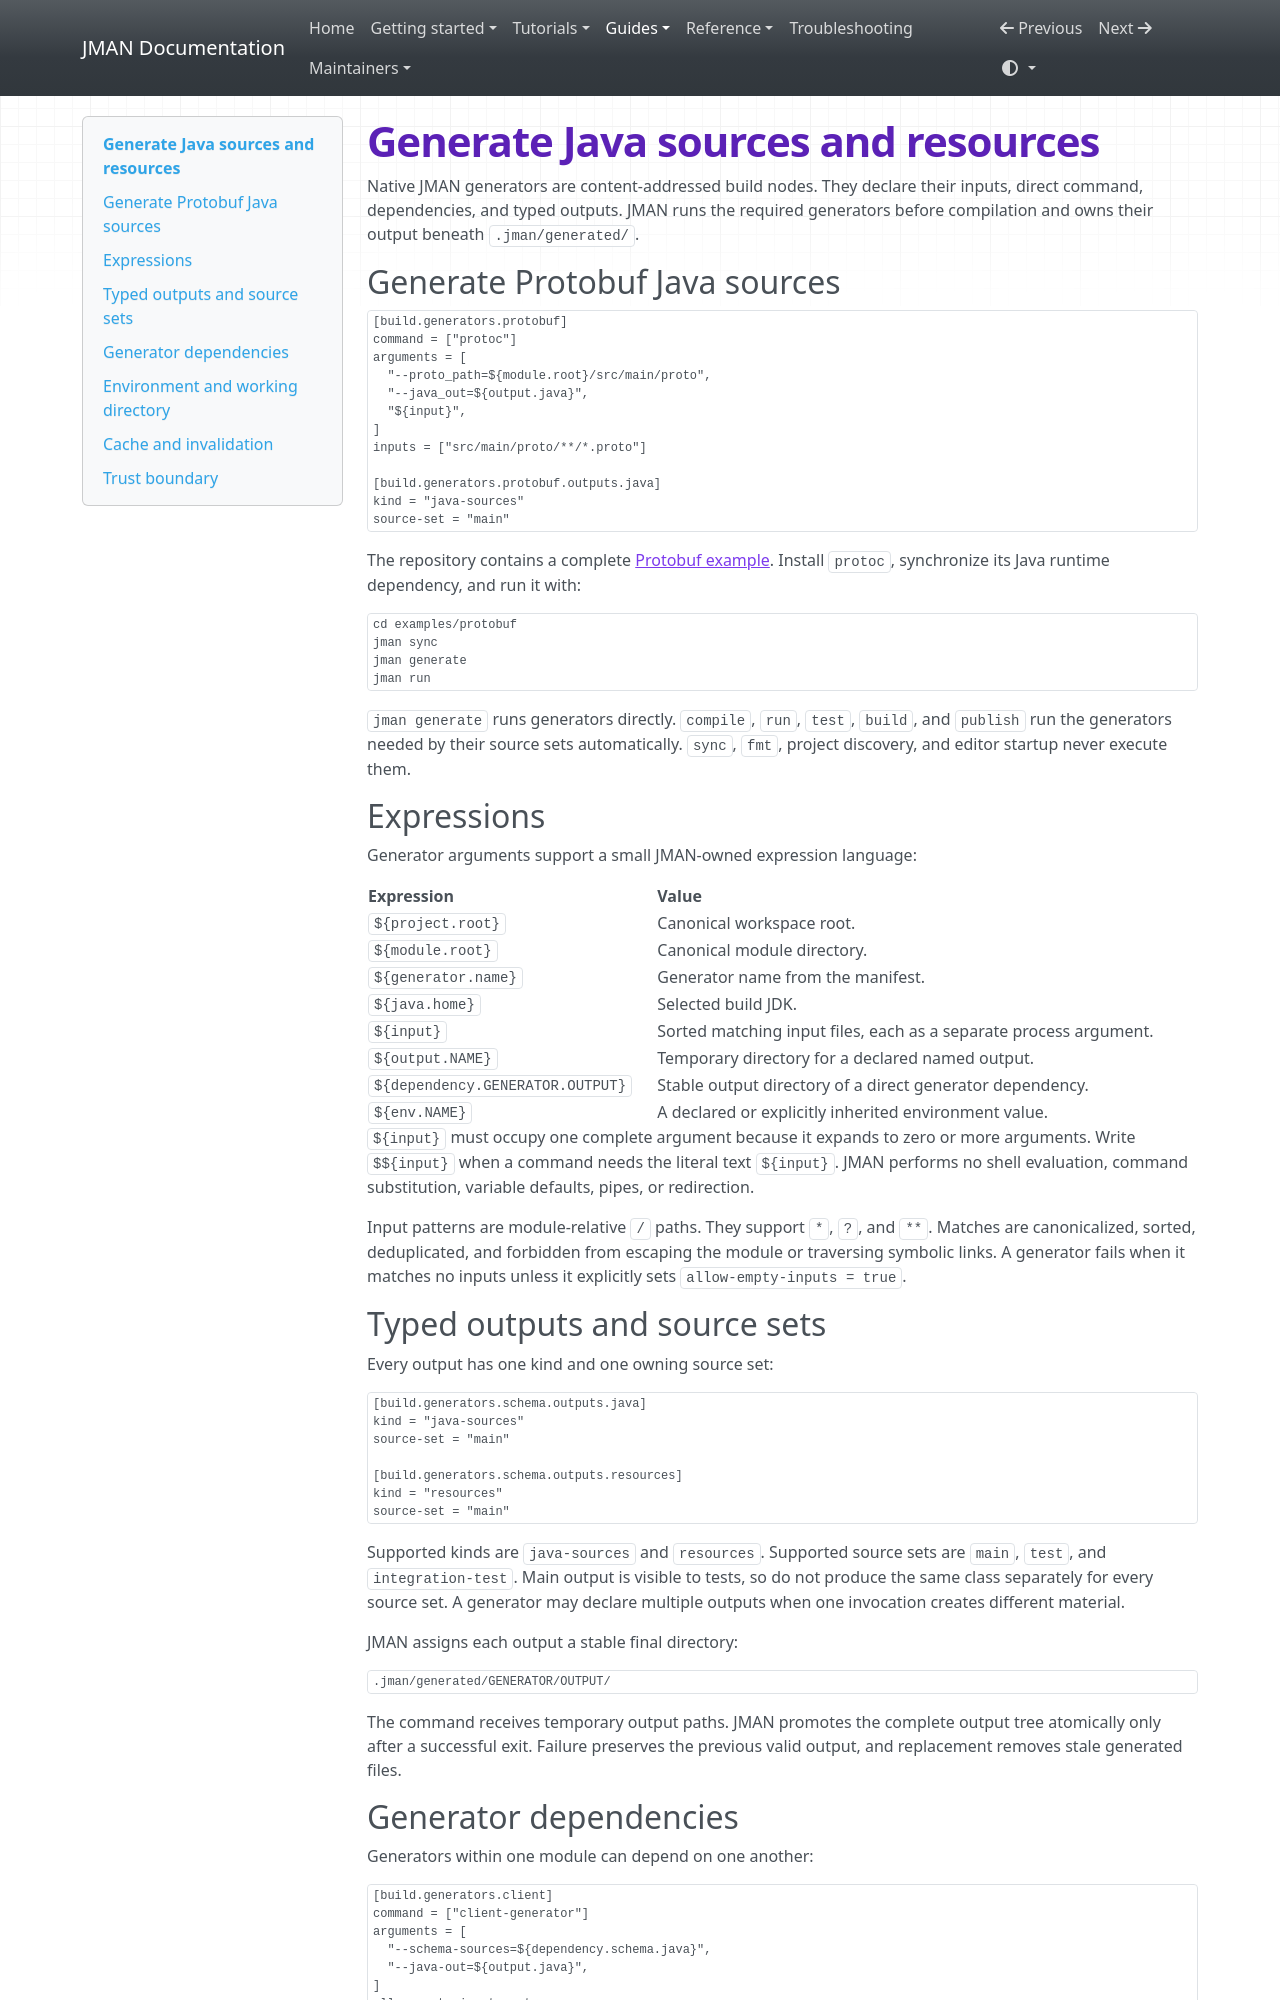

repository: zonnedev/jman · page: guides/generators/index.html · generator: mkdocs

# Generate Java sources and resources

Native JMAN generators are content-addressed build nodes. They declare their
inputs, direct command, dependencies, and typed outputs. JMAN runs the required
generators before compilation and owns their output beneath `.jman/generated/`.

## Generate Protobuf Java sources

```toml
[build.generators.protobuf]
command = ["protoc"]
arguments = [
  "--proto_path=${module.root}/src/main/proto",
  "--java_out=${output.java}",
  "${input}",
]
inputs = ["src/main/proto/**/*.proto"]

[build.generators.protobuf.outputs.java]
kind = "java-sources"
source-set = "main"
```

The repository contains a complete
[Protobuf example](https://github.com/zonnedev/jman/tree/master/examples/protobuf).
Install `protoc`, synchronize its Java runtime dependency, and run it with:

```bash
cd examples/protobuf
jman sync
jman generate
jman run
```

`jman generate` runs generators directly. `compile`, `run`, `test`, `build`,
and `publish` run the generators needed by their source sets automatically.
`sync`, `fmt`, project discovery, and editor startup never execute them.

## Expressions

Generator arguments support a small JMAN-owned expression language:

| Expression | Value |
| --- | --- |
| `${project.root}` | Canonical workspace root. |
| `${module.root}` | Canonical module directory. |
| `${generator.name}` | Generator name from the manifest. |
| `${java.home}` | Selected build JDK. |
| `${input}` | Sorted matching input files, each as a separate process argument. |
| `${output.NAME}` | Temporary directory for a declared named output. |
| `${dependency.GENERATOR.OUTPUT}` | Stable output directory of a direct generator dependency. |
| `${env.NAME}` | A declared or explicitly inherited environment value. |

`${input}` must occupy one complete argument because it expands to zero or
more arguments. Write `$${input}` when a command needs the literal text
`${input}`. JMAN performs no shell evaluation, command substitution, variable
defaults, pipes, or redirection.

Input patterns are module-relative `/` paths. They support `*`, `?`, and `**`.
Matches are canonicalized, sorted, deduplicated, and forbidden from escaping
the module or traversing symbolic links. A generator fails when it matches no
inputs unless it explicitly sets `allow-empty-inputs = true`.

## Typed outputs and source sets

Every output has one kind and one owning source set:

```toml
[build.generators.schema.outputs.java]
kind = "java-sources"
source-set = "main"

[build.generators.schema.outputs.resources]
kind = "resources"
source-set = "main"
```

Supported kinds are `java-sources` and `resources`. Supported source sets are
`main`, `test`, and `integration-test`. Main output is visible to tests, so do
not produce the same class separately for every source set. A generator may
declare multiple outputs when one invocation creates different material.

JMAN assigns each output a stable final directory:

```text
.jman/generated/GENERATOR/OUTPUT/
```

The command receives temporary output paths. JMAN promotes the complete output
tree atomically only after a successful exit. Failure preserves the previous
valid output, and replacement removes stale generated files.
